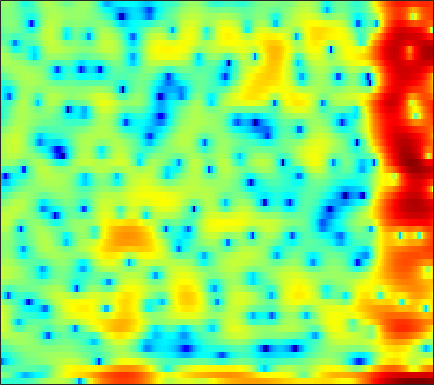

The file beside this chart, header and first rows:
-4.9307, -4.9861, -4.964, -4.914, -4.8672, -4.8369, -4.808, -4.7997, -4.8017, -4.7447, -4.6023, -4.3867, -3.9575, -3.3695, -2.8225, -2.0237, -1.1839, -0.56206, 0.19365, 0.86511, 1.4768, 1.8767, 2.3523, 2.7512
1.045, 0.529, -0.2215, -1.06, -1.777, -2.886, -4.216, -5.388, -7.206, -9.232, -11.11, -11.9, -11.71, -10.54, -9.577, -8.488, -7.675, -7.189, -6.574, -5.762, -4.612, -3.539, -1.935, -0.2928
-3.208, -3.146, -2.979, -2.778, -2.631, -2.454, -2.335, -2.276, -2.232, -2.212, -2.219, -2.226, -2.246, -2.289, -2.356, -2.509, -2.751, -2.983, -3.3, -3.512, -3.429, -3.066, -2.142, -0.8785
-17.09, -13.77, -10.67, -8.459, -7.152, -5.74, -4.604, -3.894, -3.087, -2.419, -1.864, -1.508, -1.093, -0.74, -0.5073, -0.2328, 0.01231, 0.1838, 0.4102, 0.6465, 0.9017, 1.111, 1.419, 1.754
-7.721, -7.18, -6.345, -5.462, -4.809, -3.975, -3.202, -2.671, -2.029, -1.466, -0.9822, -0.6648, -0.2951, 0.01855, 0.2225, 0.4581, 0.6604, 0.7939, 0.9527, 1.1, 1.237, 1.337, 1.47, 1.595
-4.553, -3.946, -3.185, -2.479, -1.998, -1.413, -0.8918, -0.5496, -0.1579, 0.1613, 0.4072, 0.5479, 0.6806, 0.7516, 0.7709, 0.7582, 0.7129, 0.6632, 0.5875, 0.5184, 0.462, 0.4372, 0.435, 0.4639
-1.482, -0.8172, -0.09659, 0.4718, 0.8081, 1.162, 1.429, 1.571, 1.69, 1.74, 1.72, 1.657, 1.504, 1.25, 0.9927, 0.5611, 0.02868, -0.4303, -1.099, -1.766, -2.331, -2.614, -2.726, -2.549
2.508, 2.705, 2.825, 2.802, 2.717, 2.54, 2.318, 2.151, 1.948, 1.782, 1.644, 1.528, 1.325, 1.006, 0.6582, -0.01226, -0.994, -1.998, -3.832, -6.501, -10.71, -15.84, -17.92, -10.88
5.231, 4.81, 4.03, 2.984, 2.014, 0.486, -1.21, -2.374, -3.322, -3.222, -2.427, -1.739, -0.9505, -0.4344, -0.2409, -0.2631, -0.5739, -0.9764, -1.719, -2.604, -3.447, -3.844, -3.801, -3.158
5.675, 4.915, 3.638, 1.972, 0.413, -2.222, -5.683, -8.86, -11.91, -9.78, -6.782, -5.166, -3.691, -2.762, -2.333, -2.03, -1.936, -1.94, -1.994, -1.999, -1.869, -1.673, -1.227, -0.6354
5.458, 4.751, 3.668, 2.439, 1.461, 0.1097, -1.198, -2.08, -3.003, -3.649, -4.075, -4.254, -4.389, -4.55, -4.731, -5.103, -5.617, -6.125, -6.923, -7.578, -7.621, -7.016, -5.452, -3.553
4.858, 4.172, 3.2, 2.179, 1.384, 0.31, -0.8302, -1.694, -2.876, -4.128, -5.428, -6.351, -7.364, -7.967, -8.156, -8.217, -8.461, -8.976, -10.39, -13.14, -16.77, -15.26, -9.556, -5.262
2.232, 1.241, -0.04328, -1.131, -1.749, -2.36, -2.922, -3.454, -4.527, -6.129, -8.679, -11.76, -19.76, -25.48, -15.81, -10.58, -7.766, -6.418, -5.131, -4.168, -3.197, -2.392, -1.137, 0.2259
-2.093, -4.819, -10.5, -18.84, -13.8, -8.331, -5.649, -4.589, -3.98, -3.94, -4.271, -4.607, -4.919, -4.856, -4.478, -3.597, -2.588, -1.812, -0.8609, 0.001447, 0.7992, 1.37, 2.084, 2.747
-0.311, -1.41, -2.767, -3.566, -3.617, -3.119, -2.411, -1.946, -1.464, -1.193, -1.042, -0.9742, -0.9382, -0.8964, -0.8052, -0.6183, -0.385, -0.1584, 0.1674, 0.547, 0.9337, 1.229, 1.62, 1.954
2.352, 2.014, 1.597, 1.268, 1.083, 0.9215, 0.8057, 0.7368, 0.6536, 0.5226, 0.3243, 0.1296, -0.179, -0.5129, -0.7958, -1.198, -1.565, -1.802, -1.991, -1.986, -1.767, -1.487, -1.024, -0.5452
3.628, 3.49, 3.281, 3.051, 2.866, 2.603, 2.319, 2.088, 1.722, 1.308, 0.8074, 0.3573, -0.3351, -1.2, -1.99, -3.269, -4.831, -6.196, -8.019, -9.069, -8.345, -7.001, -5.085, -3.451
3.516, 3.51, 3.434, 3.273, 3.101, 2.803, 2.447, 2.136, 1.649, 1.127, 0.5537, 0.08037, -0.6556, -1.575, -2.406, -3.811, -5.73, -7.652, -11.04, -14, -11.86, -8.973, -5.899, -3.704
2.091, 2.275, 2.356, 2.253, 2.055, 1.641, 1.076, 0.5917, -0.05631, -0.6884, -1.201, -1.485, -1.762, -1.937, -2.069, -2.309, -2.603, -2.821, -3.017, -2.973, -2.598, -2.128, -1.366, -0.6029
0.432, 0.8568, 1.096, 0.973, 0.648, -0.1068, -1.266, -2.389, -4.155, -6.063, -7.213, -7.03, -5.682, -4.048, -2.98, -1.814, -0.9047, -0.3726, 0.2124, 0.6785, 1.061, 1.311, 1.595, 1.806
-0.1985, 0.3116, 0.5998, 0.4728, 0.08876, -0.8091, -2.202, -3.694, -6.458, -10.42, -14.48, -12.78, -8.149, -4.773, -2.961, -1.111, 0.2556, 1.032, 1.81, 2.353, 2.692, 2.818, 2.825, 2.65
0.07936, 0.4764, 0.6962, 0.5704, 0.2543, -0.3944, -1.253, -1.994, -2.906, -3.573, -3.786, -3.556, -2.751, -1.665, -0.804, 0.3189, 1.269, 1.848, 2.429, 2.792, 2.937, 2.899, 2.633, 2.11
1.092, 1.291, 1.279, 0.911, 0.4317, -0.4964, -1.638, -2.517, -3.584, -4.105, -3.839, -3.232, -2.123, -0.9735, -0.1332, 0.8394, 1.596, 2.034, 2.438, 2.611, 2.561, 2.393, 1.985, 1.387
2.826, 2.894, 2.652, 2.013, 1.235, -0.3201, -2.676, -5.228, -10.86, -21.02, -11.19, -6.796, -3.34, -1.159, 0.009224, 1.052, 1.71, 1.99, 2.117, 2.015, 1.713, 1.373, 0.8271, 0.2037
3.761, 3.888, 3.788, 3.377, 2.857, 1.885, 0.5638, -0.5429, -1.935, -2.737, -2.426, -1.723, -0.702, 0.1505, 0.5952, 0.8739, 0.8972, 0.7212, 0.2663, -0.3843, -1.21, -1.97, -3.159, -4.513
3.07, 3.349, 3.584, 3.632, 3.545, 3.295, 2.938, 2.617, 2.203, 1.85, 1.558, 1.357, 1.043, 0.6403, 0.1673, -0.6247, -1.678, -2.607, -3.899, -5.169, -6.338, -7.233, -8.782, -11.32
1.556, 2.063, 2.634, 3.073, 3.311, 3.496, 3.564, 3.525, 3.381, 3.131, 2.735, 2.333, 1.637, 0.643, -0.3191, -2.024, -4.383, -6.72, -10.92, -15.75, -15, -12.51, -10.29, -9.132
-1.358, -0.4299, 0.6013, 1.435, 1.945, 2.485, 2.852, 3.041, 3.147, 3.085, 2.862, 2.574, 1.991, 1.155, 0.3346, -1.092, -2.919, -4.591, -6.992, -8.805, -8.738, -7.692, -6.057, -4.686
-5.217, -3.966, -2.629, -1.552, -0.8692, -0.09569, 0.5252, 0.9143, 1.306, 1.551, 1.669, 1.657, 1.503, 1.221, 0.9062, 0.3957, -0.2105, -0.6642, -1.192, -1.518, -1.589, -1.463, -1.14, -0.7189
-7.494, -6.908, -6.081, -5.191, -4.489, -3.56, -2.675, -2.086, -1.388, -0.7933, -0.3234, -0.03601, 0.2834, 0.5133, 0.6383, 0.768, 0.8393, 0.8829, 0.9156, 0.9661, 1.055, 1.134, 1.26, 1.401
-10.32, -11.18, -11.55, -10.58, -9.293, -7.503, -5.997, -5.079, -4.127, -3.343, -2.659, -2.137, -1.413, -0.6943, -0.1561, 0.4842, 1.055, 1.406, 1.796, 2.085, 2.293, 2.401, 2.495, 2.531
-11.68, -15.71, -22.68, -15.83, -11.93, -8.871, -7.219, -6.594, -6.314, -6.436, -6.312, -5.752, -4.362, -2.624, -1.37, 0.04491, 1.168, 1.81, 2.453, 2.873, 3.095, 3.169, 3.158, 3.049
-3.322, -3.853, -4.231, -4.167, -3.901, -3.632, -3.77, -4.387, -6.136, -9.869, -20.24, -20.17, -8.571, -3.768, -1.501, 0.5902, 1.969, 2.664, 3.235, 3.482, 3.466, 3.306, 2.943, 2.46
1.094, 1.282, 1.435, 1.499, 1.489, 1.308, 0.9145, 0.4228, -0.427, -1.349, -1.948, -1.888, -1.144, -0.003338, 0.7762, 1.635, 2.154, 2.364, 2.335, 2.009, 1.406, 0.7581, -0.3365, -1.647
1.556, 2.124, 2.681, 3.049, 3.187, 3.226, 3.096, 2.918, 2.584, 2.18, 1.815, 1.564, 1.278, 0.999, 0.7793, 0.4215, -0.04741, -0.4947, -1.204, -2.115, -3.337, -4.492, -6.493, -9.217
1.619, 2.331, 3.077, 3.602, 3.862, 4.051, 4.056, 3.953, 3.664, 3.224, 2.618, 2.06, 1.172, 0.07811, -0.8462, -2.24, -3.665, -4.69, -5.793, -6.662, -7.512, -8.349, -9.959, -12.42
1.668, 2.373, 3.158, 3.75, 4.079, 4.342, 4.417, 4.333, 4.042, 3.532, 2.753, 1.98, 0.6347, -1.131, -2.853, -5.785, -9.849, -13.62, -16.17, -13.25, -10.76, -9.762, -9.235, -9.288
0.8073, 1.526, 2.359, 3.046, 3.449, 3.826, 4.01, 4.012, 3.829, 3.401, 2.728, 2.029, 0.8129, -0.7735, -2.246, -4.662, -7.477, -9.537, -10.75, -9.794, -8.24, -7.274, -6.36, -5.797
-1.271, -0.4383, 0.5645, 1.432, 1.975, 2.552, 2.935, 3.101, 3.137, 2.967, 2.594, 2.182, 1.471, 0.5869, -0.1536, -1.198, -2.187, -2.783, -3.337, -3.556, -3.531, -3.417, -3.227, -3.062
-4.28, -3.113, -1.698, -0.4772, 0.3032, 1.153, 1.796, 2.148, 2.436, 2.543, 2.456, 2.291, 1.953, 1.496, 1.115, 0.6009, 0.1024, -0.2088, -0.5713, -0.8127, -0.9876, -1.094, -1.232, -1.393
-7.404, -5.527, -3.492, -1.87, -0.8709, 0.2259, 1.098, 1.599, 2.092, 2.383, 2.468, 2.411, 2.19, 1.853, 1.543, 1.13, 0.7634, 0.5368, 0.3521, 0.2498, 0.2016, 0.1525, 0.0166, -0.2483
-6.869, -5.373, -3.727, -2.349, -1.412, -0.2514, 0.7544, 1.415, 2.107, 2.54, 2.714, 2.64, 2.278, 1.649, 1.042, 0.1419, -0.5792, -0.8497, -0.7016, -0.1882, 0.4337, 0.8304, 1.15, 1.147
-5.029, -4.907, -4.697, -4.285, -3.637, -2.334, -0.7678, 0.3661, 1.615, 2.462, 2.846, 2.8, 2.244, 1.003, -0.4893, -3.539, -8.374, -11.26, -7.114, -2.815, -0.1594, 1.141, 2.237, 2.761
-6.787, -8.026, -10.88, -16.27, -17.91, -10.39, -5.33, -2.849, -0.5044, 1.002, 1.809, 2.029, 1.812, 1.015, 0.02795, -1.752, -3.578, -4.198, -3.225, -1.317, 0.3885, 1.371, 2.275, 2.796
-7.549, -7.899, -8.668, -9.225, -8.816, -6.967, -4.546, -2.851, -1.042, 0.2826, 1.149, 1.531, 1.728, 1.64, 1.444, 1.087, 0.7628, 0.6519, 0.6564, 0.8501, 1.103, 1.274, 1.423, 1.461
-6.348, -5.519, -4.656, -3.844, -3.209, -2.27, -1.243, -0.4922, 0.4208, 1.172, 1.739, 2.029, 2.256, 2.32, 2.281, 2.158, 1.963, 1.786, 1.519, 1.2, 0.8212, 0.4765, -0.04732, -0.6326
-3.598, -2.685, -1.663, -0.8246, -0.2746, 0.4, 0.9864, 1.374, 1.826, 2.171, 2.416, 2.53, 2.592, 2.554, 2.464, 2.278, 2.019, 1.747, 1.306, 0.7015, -0.1168, -0.9086, -2.261, -3.973
-0.2614, 0.2317, 0.7905, 1.249, 1.536, 1.843, 2.067, 2.195, 2.292, 2.312, 2.241, 2.143, 1.95, 1.719, 1.54, 1.283, 1.03, 0.8325, 0.4838, -0.01896, -0.8003, -1.642, -3.265, -5.721
2.128, 2.23, 2.26, 2.246, 2.194, 2.081, 1.944, 1.827, 1.619, 1.351, 0.9513, 0.569, -0.0483, -0.7235, -1.167, -1.559, -1.586, -1.354, -0.982, -0.6727, -0.599, -0.7454, -1.223, -2.019
2.937, 2.65, 2.188, 1.606, 1.133, 0.503, -0.01292, -0.3034, -0.5651, -0.8411, -1.291, -1.896, -3.163, -5.234, -7.412, -10.24, -9.22, -6.569, -3.497, -1.379, 0.01461, 0.6826, 1.213, 1.421
1.655, 1.111, 0.1361, -1.3, -2.698, -4.828, -6.595, -6.854, -5.802, -4.555, -3.807, -3.716, -4.316, -5.701, -7.283, -9.158, -8.067, -5.698, -2.701, -0.4453, 1.195, 2.072, 2.85, 3.297
-1.063, -1.227, -1.998, -3.536, -5.386, -9.302, -15.16, -14.98, -9.658, -6.341, -4.502, -3.681, -3.105, -2.831, -2.626, -2.224, -1.497, -0.7519, 0.4123, 1.581, 2.57, 3.16, 3.682, 3.895
-3.484, -2.555, -2.05, -2.133, -2.49, -3.162, -3.706, -3.848, -3.643, -3.201, -2.829, -2.636, -2.414, -2.19, -1.902, -1.282, -0.4164, 0.3262, 1.392, 2.402, 3.221, 3.672, 4.02, 4.002
-2.722, -1.705, -0.7703, -0.3014, -0.1833, -0.2363, -0.4682, -0.7155, -1.158, -1.77, -2.594, -3.401, -4.666, -5.825, -6.188, -5.303, -3.361, -1.749, 0.1464, 1.675, 2.828, 3.429, 3.892, 3.954
-0.9114, -0.4017, 0.117, 0.4014, 0.4659, 0.3619, 0.03935, -0.3469, -1.09, -2.154, -3.64, -5.169, -8.21, -13.61, -21.33, -14.36, -7.652, -4.605, -1.766, 0.2262, 1.641, 2.398, 3.044, 3.333
-0.3387, -0.05189, 0.18, 0.2655, 0.2187, -0.006461, -0.4091, -0.8337, -1.546, -2.407, -3.425, -4.246, -5.308, -6.101, -6.264, -5.642, -4.284, -3.074, -1.5, -0.1405, 0.9469, 1.576, 2.171, 2.508
-0.01888, 0.179, 0.3101, 0.2761, 0.1351, -0.2075, -0.7168, -1.196, -1.918, -2.679, -3.374, -3.782, -4.073, -4.009, -3.719, -3.064, -2.179, -1.443, -0.4616, 0.4348, 1.174, 1.601, 1.995, 2.183
0.6193, 0.8236, 0.9415, 0.8375, 0.6112, 0.1074, -0.6454, -1.37, -2.551, -3.915, -5.221, -5.909, -6.045, -5.204, -4.188, -2.71, -1.311, -0.3824, 0.6839, 1.525, 2.12, 2.407, 2.573, 2.495
